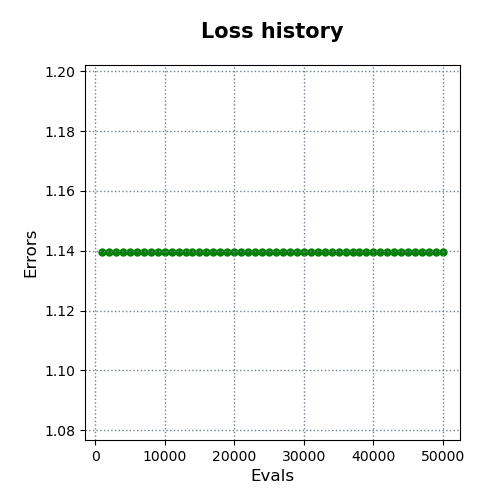

The file beside this chart, header and first rows:
evals, errors
1000, 1.139
2000, 1.139
3000, 1.139
4000, 1.139
5000, 1.139
6000, 1.139
7000, 1.139
8000, 1.139
9000, 1.139
10000, 1.139
11000, 1.139
12000, 1.139
13000, 1.139
14000, 1.139
15000, 1.139
16000, 1.139
17000, 1.139
18000, 1.139
19000, 1.139
20000, 1.139
21000, 1.139
22000, 1.139
23000, 1.139
24000, 1.139
25000, 1.139
26000, 1.139
27000, 1.139
28000, 1.139
29000, 1.139
30000, 1.139
31000, 1.139
32000, 1.139
33000, 1.139
34000, 1.139
35000, 1.139
36000, 1.139
37000, 1.139
38000, 1.139
39000, 1.139
40000, 1.139
41000, 1.139
42000, 1.139
43000, 1.139
44000, 1.139
45000, 1.139
46000, 1.139
47000, 1.139
48000, 1.139
49000, 1.139
50000, 1.139
